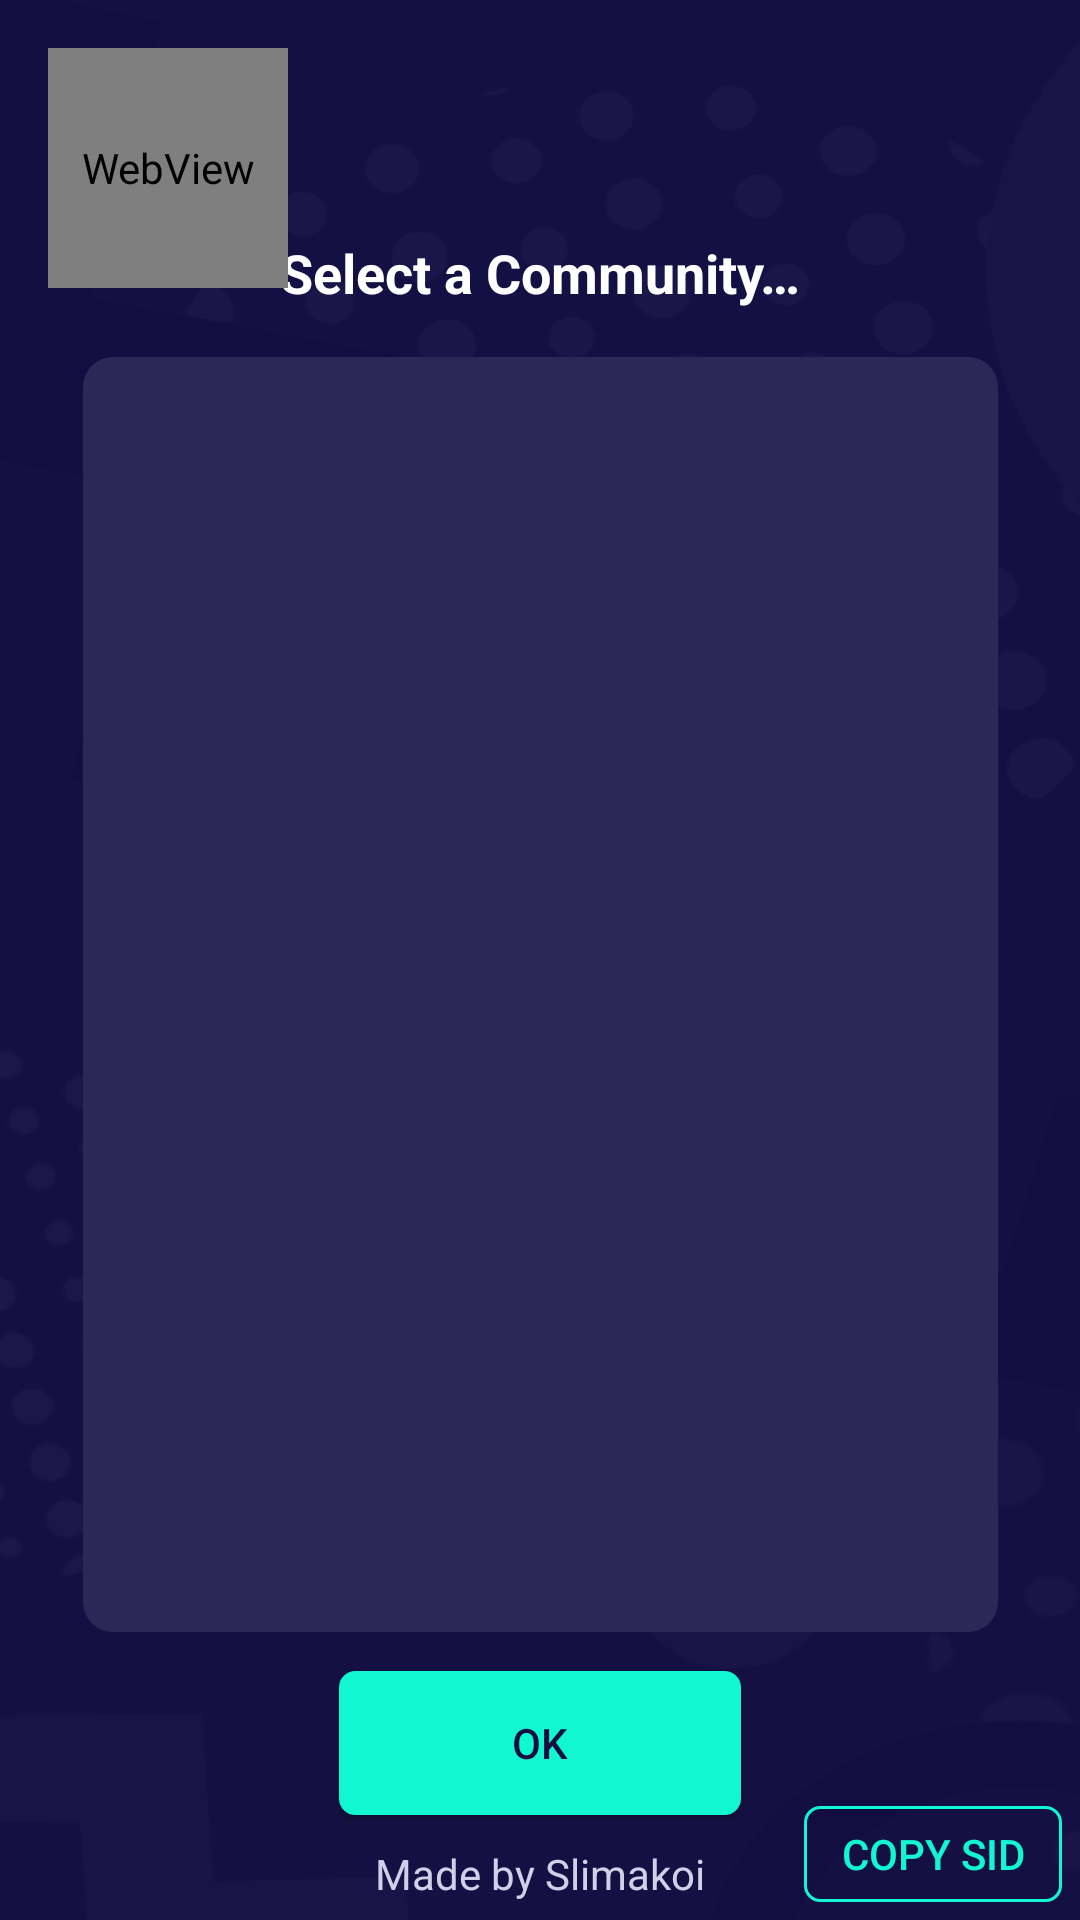

Layout XML and referenced resources for this Android screen:
<!-- AndroidManifest.xml: application theme AppBgTheme -->
<!-- res/layout/activity_community_selector.xml -->
<?xml version="1.0" encoding="utf-8"?>
<androidx.constraintlayout.widget.ConstraintLayout xmlns:tools="http://schemas.android.com/tools"
    android:id="@id/ActionSelectorLayout"
    android:padding="6.0dip"
    android:layout_width="fill_parent"
    android:layout_height="fill_parent"
    xmlns:android="http://schemas.android.com/apk/res/android"
    xmlns:app="http://schemas.android.com/apk/res-auto">
    <TextView
        android:textColor="#ffd0d0e8"
        android:autoLink="web"
        android:linksClickable="true"
        android:id="@id/infoTxtCredits2"
        android:layout_width="wrap_content"
        android:layout_height="wrap_content"
        android:text="Made by Slimakoi"
        app:layout_constraintBottom_toBottomOf="parent"
        app:layout_constraintEnd_toEndOf="parent"
        app:layout_constraintHorizontal_bias="0.5"
        app:layout_constraintStart_toStartOf="parent"
        app:layout_constraintTop_toTopOf="parent"
        app:layout_constraintVertical_bias="1.0" />
    <TextView
        android:textSize="18.0sp"
        android:textStyle="bold"
        android:textColor="@color/white"
        android:id="@id/idcomidselector"
        android:layout_width="wrap_content"
        android:layout_height="wrap_content"
        android:layout_marginBottom="16.0dip"
        android:text="@string/titlecomidselector"
        app:layout_constraintBottom_toTopOf="@id/communityScroll"
        app:layout_constraintEnd_toEndOf="parent"
        app:layout_constraintStart_toStartOf="parent" />
    <ScrollView
        android:layout_gravity="center"
        android:id="@id/communityScroll"
        android:background="@drawable/windowstyle2"
        android:padding="10.0dip"
        android:layout_width="305.0dip"
        android:layout_height="425.0dip"
        app:layout_constraintBottom_toBottomOf="parent"
        app:layout_constraintEnd_toEndOf="parent"
        app:layout_constraintStart_toStartOf="parent"
        app:layout_constraintTop_toTopOf="parent"
        app:layout_constraintVertical_bias="0.556">
        <RadioGroup
            android:theme="@style/AppTheme"
            android:id="@id/radioGroup"
            android:layout_width="fill_parent"
            android:layout_height="wrap_content" />
    </ScrollView>
    <Button
        android:textColor="#ff130e41"
        android:id="@id/buttonCommunity"
        android:background="@drawable/buttongradient"
        android:focusable="true"
        android:clickable="true"
        android:layout_width="134.0dip"
        android:layout_height="48.0dip"
        android:text="@string/ok"
        android:textAlignment="center"
        app:layout_constraintBottom_toBottomOf="parent"
        app:layout_constraintEnd_toEndOf="parent"
        app:layout_constraintHorizontal_bias="0.5"
        app:layout_constraintStart_toStartOf="parent"
        app:layout_constraintTop_toTopOf="parent"
        app:layout_constraintVertical_bias="0.95" />
    <TextView
        android:textSize="20.0sp"
        android:textColor="@color/accent"
        android:gravity="center|left"
        android:id="@id/profileName"
        android:layout_width="wrap_content"
        android:layout_height="48.0dip"
        android:layout_marginStart="18.0dip"
        app:layout_constraintBottom_toTopOf="@id/profileCreation"
        app:layout_constraintStart_toEndOf="@id/profileImage"
        app:layout_constraintTop_toTopOf="@id/profileImage"
        tools:ignore="RtlHardcoded" />
    <TextView
        android:textSize="15.0sp"
        android:textColor="#ffb3aeca"
        android:gravity="center|left"
        android:id="@id/profileCreation"
        android:layout_width="wrap_content"
        android:layout_height="24.0dip"
        android:layout_marginStart="18.0dip"
        app:layout_constraintBottom_toBottomOf="@id/profileImage"
        app:layout_constraintEnd_toEndOf="parent"
        app:layout_constraintHorizontal_bias="0.0"
        app:layout_constraintStart_toEndOf="@id/profileImage"
        app:layout_constraintTop_toBottomOf="@id/profileName"
        app:layout_constraintVertical_bias="0.0"
        tools:ignore="RtlHardcoded" />
    <WebView
        android:id="@id/profileImage"
        android:layout_width="80.0dip"
        android:layout_height="80.0dip"
        android:layout_marginTop="10.0dip"
        android:scaleType="centerCrop"
        android:layout_marginStart="10.0dip"
        app:layout_constraintBottom_toBottomOf="parent"
        app:layout_constraintEnd_toEndOf="parent"
        app:layout_constraintHorizontal_bias="0.0"
        app:layout_constraintStart_toStartOf="parent"
        app:layout_constraintTop_toTopOf="parent"
        app:layout_constraintVertical_bias="0.0" />
    <Button
        android:textColor="#ff11f7d1"
        android:id="@id/buttonCopySid"
        android:background="@drawable/buttongradient2"
        android:focusable="true"
        android:clickable="true"
        android:layout_width="86.0dip"
        android:layout_height="32.0dip"
        android:text="@string/copy_sid"
        android:contentDescription="@string/copy_sid"
        app:layout_constraintBottom_toBottomOf="parent"
        app:layout_constraintEnd_toEndOf="parent"
        app:layout_constraintHorizontal_bias="1.0"
        app:layout_constraintStart_toStartOf="parent"
        app:layout_constraintTop_toTopOf="parent"
        app:layout_constraintVertical_bias="1.0" />
</androidx.constraintlayout.widget.ConstraintLayout>
<!-- resources referenced by this layout -->
<resources>
  <color name="accent">#ffffffff</color>
  <color name="white">#ffffffff</color>
  <string name="copy_sid">Copy SID</string>
  <string name="ok">OK</string>
  <string name="titlecomidselector">Select a Community…</string>
  <style name="AppTheme" parent="@style/Theme.AppCompat.DayNight.NoActionBar" />
  <style name="Theme.AppCompat.DayNight.NoActionBar" parent="@style/Theme.AppCompat.NoActionBar" />
  <style name="Theme.AppCompat" parent="@style/Base.Theme.AppCompat" />
  <style name="Base.Theme.AppCompat" parent="@style/Base.V22.Theme.AppCompat" />
  <style name="Platform.AppCompat" parent="@style/Platform.V21.AppCompat" />
  <style name="Widget.AppCompat.TextView" parent="@style/Base.Widget.AppCompat.TextView" />
  <style name="Widget.AppCompat.ActionButton" parent="@style/Base.Widget.AppCompat.ActionButton" />
  <style name="Widget.AppCompat.ActionMode" parent="@style/Base.Widget.AppCompat.ActionMode" />
  <style name="AlertDialog.AppCompat" parent="@style/Base.AlertDialog.AppCompat" />
  <style name="Widget.AppCompat.ButtonBar" parent="@style/Base.Widget.AppCompat.ButtonBar" />
  <style name="Widget.AppCompat.Button" parent="@style/Base.Widget.AppCompat.Button" />
  <style name="Widget.AppCompat.Button.Small" parent="@style/Base.Widget.AppCompat.Button.Small" />
  <color name="accent_material_dark">#ff11f7d1</color>
  <color name="background_floating_material_dark">@android:color/transparent</color>
  <color name="button_material_dark">#ff5a595b</color>
  <color name="ripple_material_dark">#33ffffff</color>
  <color name="error_color_material_dark">#ffff7043</color>
  <color name="primary_material_dark">@color/material_grey_900</color>
  <color name="primary_dark_material_dark">@android:color/black</color>
  <style name="ThemeOverlay.AppCompat.Dialog" parent="@style/Base.ThemeOverlay.AppCompat.Dialog" />
  <style name="Widget.AppCompat.EditText" parent="@style/Base.Widget.AppCompat.EditText" />
  <style name="Widget.AppCompat.ImageButton" parent="@style/Base.Widget.AppCompat.ImageButton" />
  <style name="Widget.AppCompat.ListMenuView" parent="@style/Base.Widget.AppCompat.ListMenuView" />
  <style name="Theme.AppCompat.CompactMenu" parent="@style/Base.Theme.AppCompat.CompactMenu" />
  <style name="Widget.AppCompat.PopupMenu" parent="@style/Base.Widget.AppCompat.PopupMenu" />
  <style name="Widget.AppCompat.RatingBar" parent="@style/Base.Widget.AppCompat.RatingBar" />
  <style name="Widget.AppCompat.RatingBar.Small" parent="@style/Base.Widget.AppCompat.RatingBar.Small" />
  <style name="Widget.AppCompat.SearchView" parent="@style/Base.Widget.AppCompat.SearchView" />
  <style name="Widget.AppCompat.SeekBar" parent="@style/Base.Widget.AppCompat.SeekBar" />
  <style name="Widget.AppCompat.Spinner" parent="@style/Base.Widget.AppCompat.Spinner" />
  <style name="TextAppearance.AppCompat.Subhead" parent="@style/Base.TextAppearance.AppCompat.Subhead" />
  <style name="TextAppearance.AppCompat.Body1" parent="@style/Base.TextAppearance.AppCompat.Body1" />
  <style name="Widget.AppCompat.Toolbar" parent="@style/Base.Widget.AppCompat.Toolbar" />
  <color name="foreground_material_light">#ffffffff</color>
  <style name="Base.Widget.AppCompat.TextView" parent="@android:style/Widget.Material.TextView" />
  <style name="Widget.AppCompat.Spinner.DropDown" parent="@style/Widget.AppCompat.Spinner" />
  <style name="Base.Widget.AppCompat.ButtonBar" parent="@android:style/Widget.Material.ButtonBar" />
  <style name="Base.Widget.AppCompat.Button" parent="@android:style/Widget.Material.Button" />
  <color name="material_grey_900">#ff212121</color>
  <style name="Base.Widget.AppCompat.ImageButton" parent="@android:style/Widget.Material.ImageButton" />
  <style name="Base.Widget.AppCompat.PopupMenu" parent="@android:style/Widget.Material.PopupMenu" />
  <style name="Base.Widget.AppCompat.RatingBar" parent="@android:style/Widget.Material.RatingBar" />
</resources>
